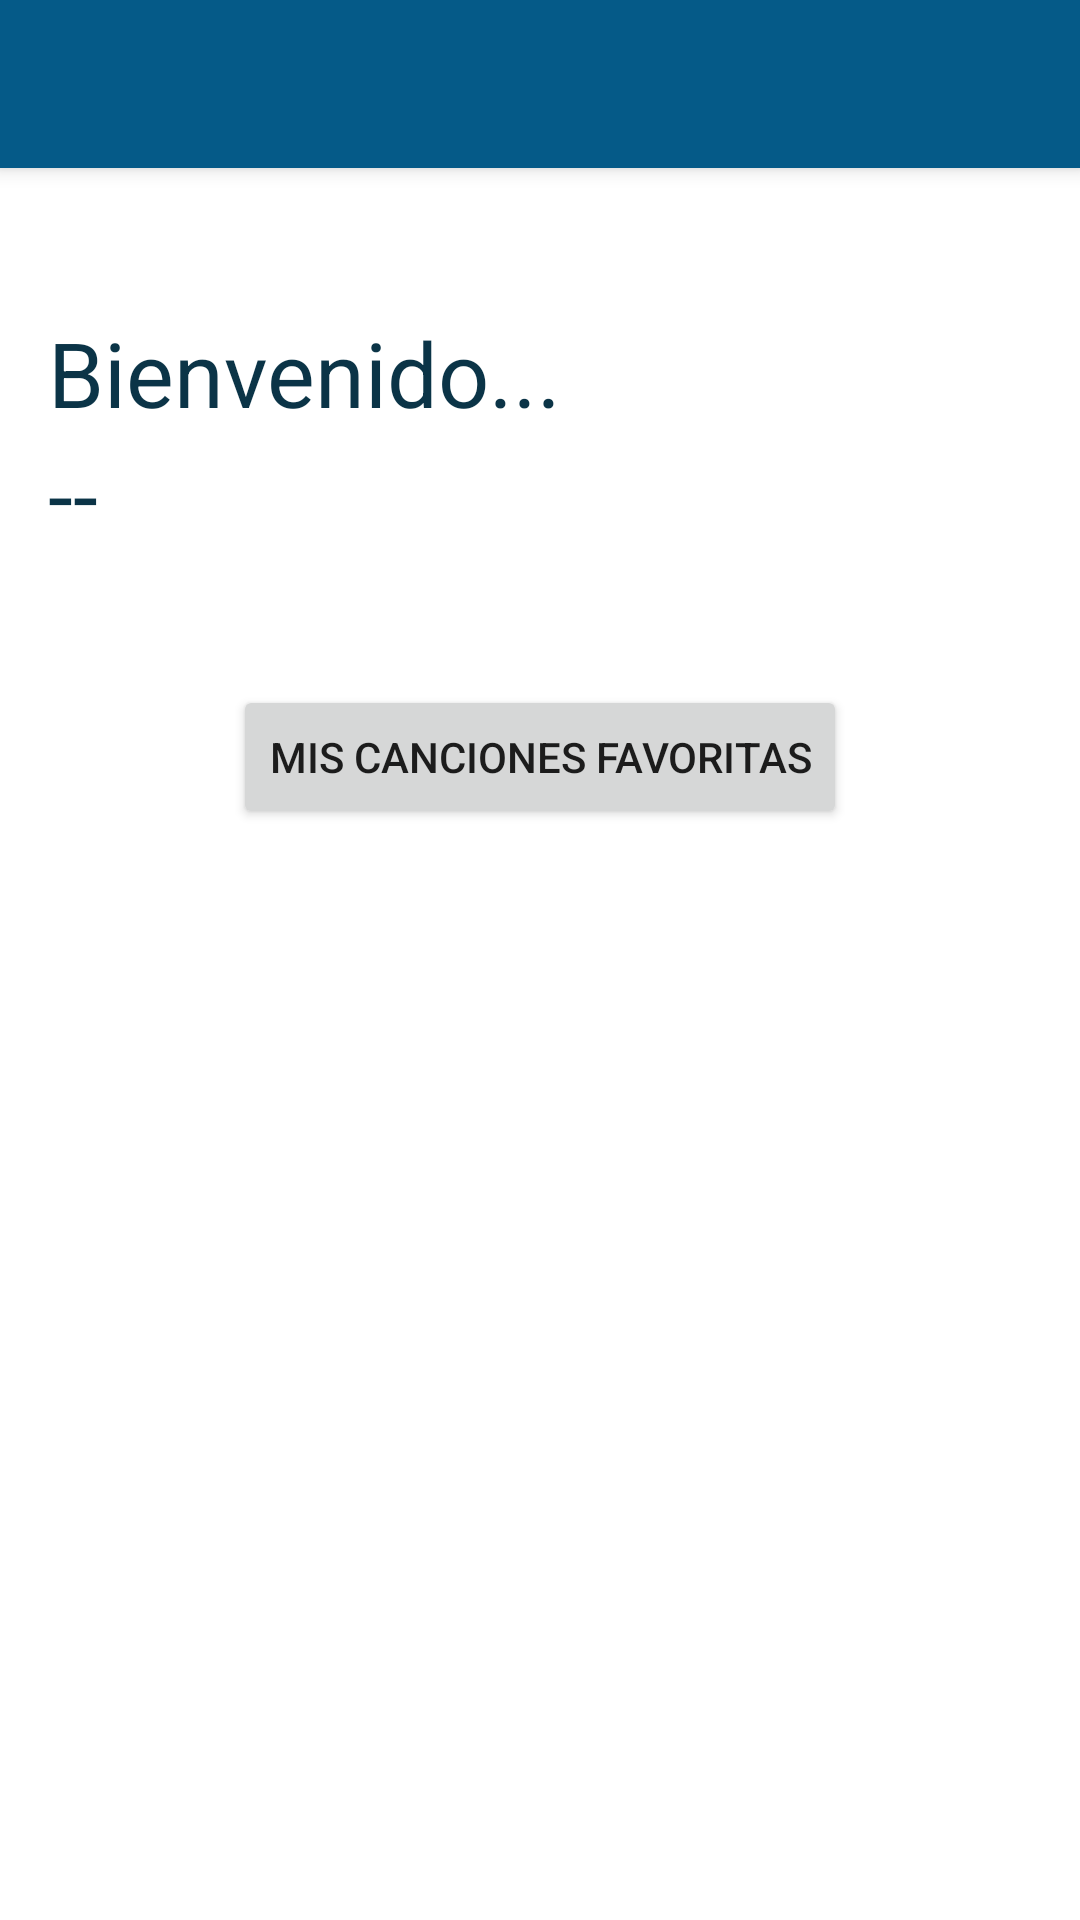

This screen was rendered from an Android layout file. Write that file and the resources it references.
<!-- AndroidManifest.xml: activity theme Theme.MiRadio.NoActionBar -->
<!-- res/layout/activity_home.xml -->
<?xml version="1.0" encoding="utf-8"?>
<androidx.coordinatorlayout.widget.CoordinatorLayout xmlns:android="http://schemas.android.com/apk/res/android"
    xmlns:app="http://schemas.android.com/apk/res-auto"
    xmlns:tools="http://schemas.android.com/tools"
    android:layout_width="match_parent"
    android:layout_height="match_parent"
    android:background="@color/white"
    tools:context=".HomeActivity">

    <com.google.android.material.appbar.AppBarLayout
        android:layout_width="match_parent"
        android:layout_height="wrap_content"
        android:theme="@style/Theme.MiRadio.AppBarOverlay">

        <androidx.appcompat.widget.Toolbar
            android:id="@+id/toolbar"
            android:layout_width="match_parent"
            android:layout_height="?attr/actionBarSize"
            android:background="?attr/colorPrimary"
            app:popupTheme="@style/Theme.MiRadio.PopupOverlay" />

    </com.google.android.material.appbar.AppBarLayout>

    <include layout="@layout/content_home" />

</androidx.coordinatorlayout.widget.CoordinatorLayout>
<!-- res/layout/content_home.xml (included above) -->
<?xml version="1.0" encoding="utf-8"?>
<androidx.constraintlayout.widget.ConstraintLayout xmlns:android="http://schemas.android.com/apk/res/android"
    xmlns:app="http://schemas.android.com/apk/res-auto"
    xmlns:tools="http://schemas.android.com/tools"
    android:layout_width="match_parent"
    android:layout_height="match_parent"
    android:background="@color/white"
    app:layout_behavior="@string/appbar_scrolling_view_behavior">

    <TextView
        android:id="@+id/textView2"
        android:layout_width="wrap_content"
        android:layout_height="wrap_content"
        android:layout_marginStart="16dp"
        android:layout_marginTop="48dp"
        android:text="Bienvenido..."
        android:textColor="@color/purple_700"
        android:textSize="30sp"
        app:layout_constraintStart_toStartOf="parent"
        app:layout_constraintTop_toTopOf="parent" />

    <TextView
        android:id="@+id/et_name_user"
        android:layout_width="wrap_content"
        android:layout_height="wrap_content"
        android:layout_marginStart="16dp"
        android:text="--"
        android:textColor="@color/purple_700"
        android:textSize="30sp"
        app:layout_constraintStart_toStartOf="parent"
        app:layout_constraintTop_toBottomOf="@+id/textView2" />

    <Button
        android:id="@+id/btn_favorite_song"
        android:layout_width="wrap_content"
        android:layout_height="wrap_content"
        android:layout_marginTop="84dp"
        android:text="Mis canciones favoritas"
        app:layout_constraintEnd_toEndOf="parent"
        app:layout_constraintStart_toStartOf="parent"
        app:layout_constraintTop_toBottomOf="@+id/textView2" />

    <androidx.recyclerview.widget.RecyclerView
        android:id="@+id/recy_artist"
        android:layout_width="match_parent"
        android:layout_height="0dp"
        app:layout_constraintBottom_toBottomOf="parent"
        app:layout_constraintEnd_toEndOf="parent"
        app:layout_constraintStart_toStartOf="parent"
        app:layout_constraintTop_toBottomOf="@+id/btn_favorite_song"
        tools:listitem="@layout/item_home_artist" />

    <TextView
        android:id="@+id/txv_escuchando"
        android:layout_width="wrap_content"
        android:layout_height="wrap_content"
        android:layout_marginStart="16dp"
        android:text="Escuchando..."
        android:textColor="@color/purple_700"
        android:visibility="gone"
        app:layout_constraintStart_toStartOf="parent"
        app:layout_constraintTop_toBottomOf="@+id/et_name_user" />

    <TextView
        android:id="@+id/txv_name_song_listen"
        android:layout_width="wrap_content"
        android:layout_height="wrap_content"
        android:layout_marginStart="8dp"
        android:text="nombre de Cancion"
        android:textColor="@color/purple_700"
        android:visibility="gone"
        app:layout_constraintBottom_toBottomOf="@+id/txv_escuchando"
        app:layout_constraintStart_toEndOf="@+id/txv_escuchando"
        app:layout_constraintTop_toTopOf="@+id/txv_escuchando"
        app:layout_constraintVertical_bias="0.0" />
</androidx.constraintlayout.widget.ConstraintLayout>
<!-- res/layout/item_home_artist.xml (included above) -->
<?xml version="1.0" encoding="utf-8"?>
<RelativeLayout xmlns:android="http://schemas.android.com/apk/res/android"
    xmlns:app="http://schemas.android.com/apk/res-auto"
    xmlns:tools="http://schemas.android.com/tools"
    android:id="@+id/item_notification"
    android:layout_width="match_parent"
    android:layout_height="wrap_content"
    android:layout_marginLeft="8dp"
    android:layout_marginTop="4dp"
    android:layout_marginRight="8dp"
    android:layout_marginBottom="2dp"
    android:foregroundTint="@color/purple_700"
    app:cardCornerRadius="5dp"
    app:cardUseCompatPadding="false">

    <androidx.constraintlayout.widget.ConstraintLayout
        android:id="@+id/item_song"
        android:layout_width="match_parent"
        android:layout_height="wrap_content"
        android:background="@drawable/dw_edit_text_less_border">

        <ImageView
            android:id="@+id/iv_notify_type"
            android:layout_width="40dp"
            android:layout_height="40dp"
            android:layout_marginStart="8dp"
            android:layout_marginTop="8dp"
            android:layout_marginBottom="8dp"
            app:layout_constraintBottom_toBottomOf="parent"
            app:layout_constraintStart_toStartOf="parent"
            app:layout_constraintTop_toTopOf="parent"
            app:srcCompat="@drawable/album3" />

        <TextView
            android:id="@+id/txv_name_song"
            android:layout_width="0dp"
            android:layout_height="wrap_content"
            android:layout_marginStart="8dp"
            android:layout_marginTop="8dp"
            android:layout_marginEnd="15dp"
            android:text="--"
            android:textColor="@android:color/darker_gray"
            android:textSize="14sp"
            app:layout_constraintEnd_toEndOf="parent"
            app:layout_constraintStart_toEndOf="@+id/iv_notify_type"
            app:layout_constraintTop_toTopOf="parent" />

        <TextView
            android:id="@+id/txv_albums_count"
            android:layout_width="wrap_content"
            android:layout_height="wrap_content"
            android:layout_marginStart="16dp"
            android:layout_marginTop="8dp"
            android:layout_marginBottom="8dp"
            android:fontFamily="sans-serif"
            android:text="--"
            android:textColor="@android:color/darker_gray"
            android:textSize="14sp"
            app:layout_constraintBottom_toBottomOf="parent"
            app:layout_constraintStart_toEndOf="@+id/textView3"
            app:layout_constraintTop_toBottomOf="@+id/txv_name_song"
            app:layout_constraintVertical_bias="0.0" />

        <TextView
            android:id="@+id/textView3"
            android:layout_width="wrap_content"
            android:layout_height="wrap_content"
            android:layout_marginStart="8dp"
            android:layout_marginTop="8dp"
            android:text="Cantidad de Albunes"
            app:layout_constraintStart_toEndOf="@+id/iv_notify_type"
            app:layout_constraintTop_toBottomOf="@+id/txv_name_song" />


    </androidx.constraintlayout.widget.ConstraintLayout>


</RelativeLayout>
<!-- resources referenced by this layout -->
<resources>
  <color name="purple_700">#0B3447</color>
  <color name="white">#FFFFFFFF</color>
  <!-- drawable album3: png bitmap (drawable, 1636 bytes) -->
  <!-- drawable dw_edit_text_less_border (drawable) -->
  <?xml version="1.0" encoding="utf-8"?>
  <shape xmlns:android="http://schemas.android.com/apk/res/android">
  
      <corners android:radius="10dp"/>
      <stroke
          android:color="@color/teal_700"
          android:width="1dp"/>
  </shape>
  <style name="Theme.MiRadio.AppBarOverlay" parent="ThemeOverlay.AppCompat.Dark.ActionBar" />
  <style name="Theme.MiRadio.PopupOverlay" parent="ThemeOverlay.AppCompat.Light" />
  <style name="Theme.MiRadio.NoActionBar">
          <item name="windowActionBar">false</item>
          <item name="windowNoTitle">true</item>
      </style>
  <color name="teal_700">#FF018786</color>
</resources>
